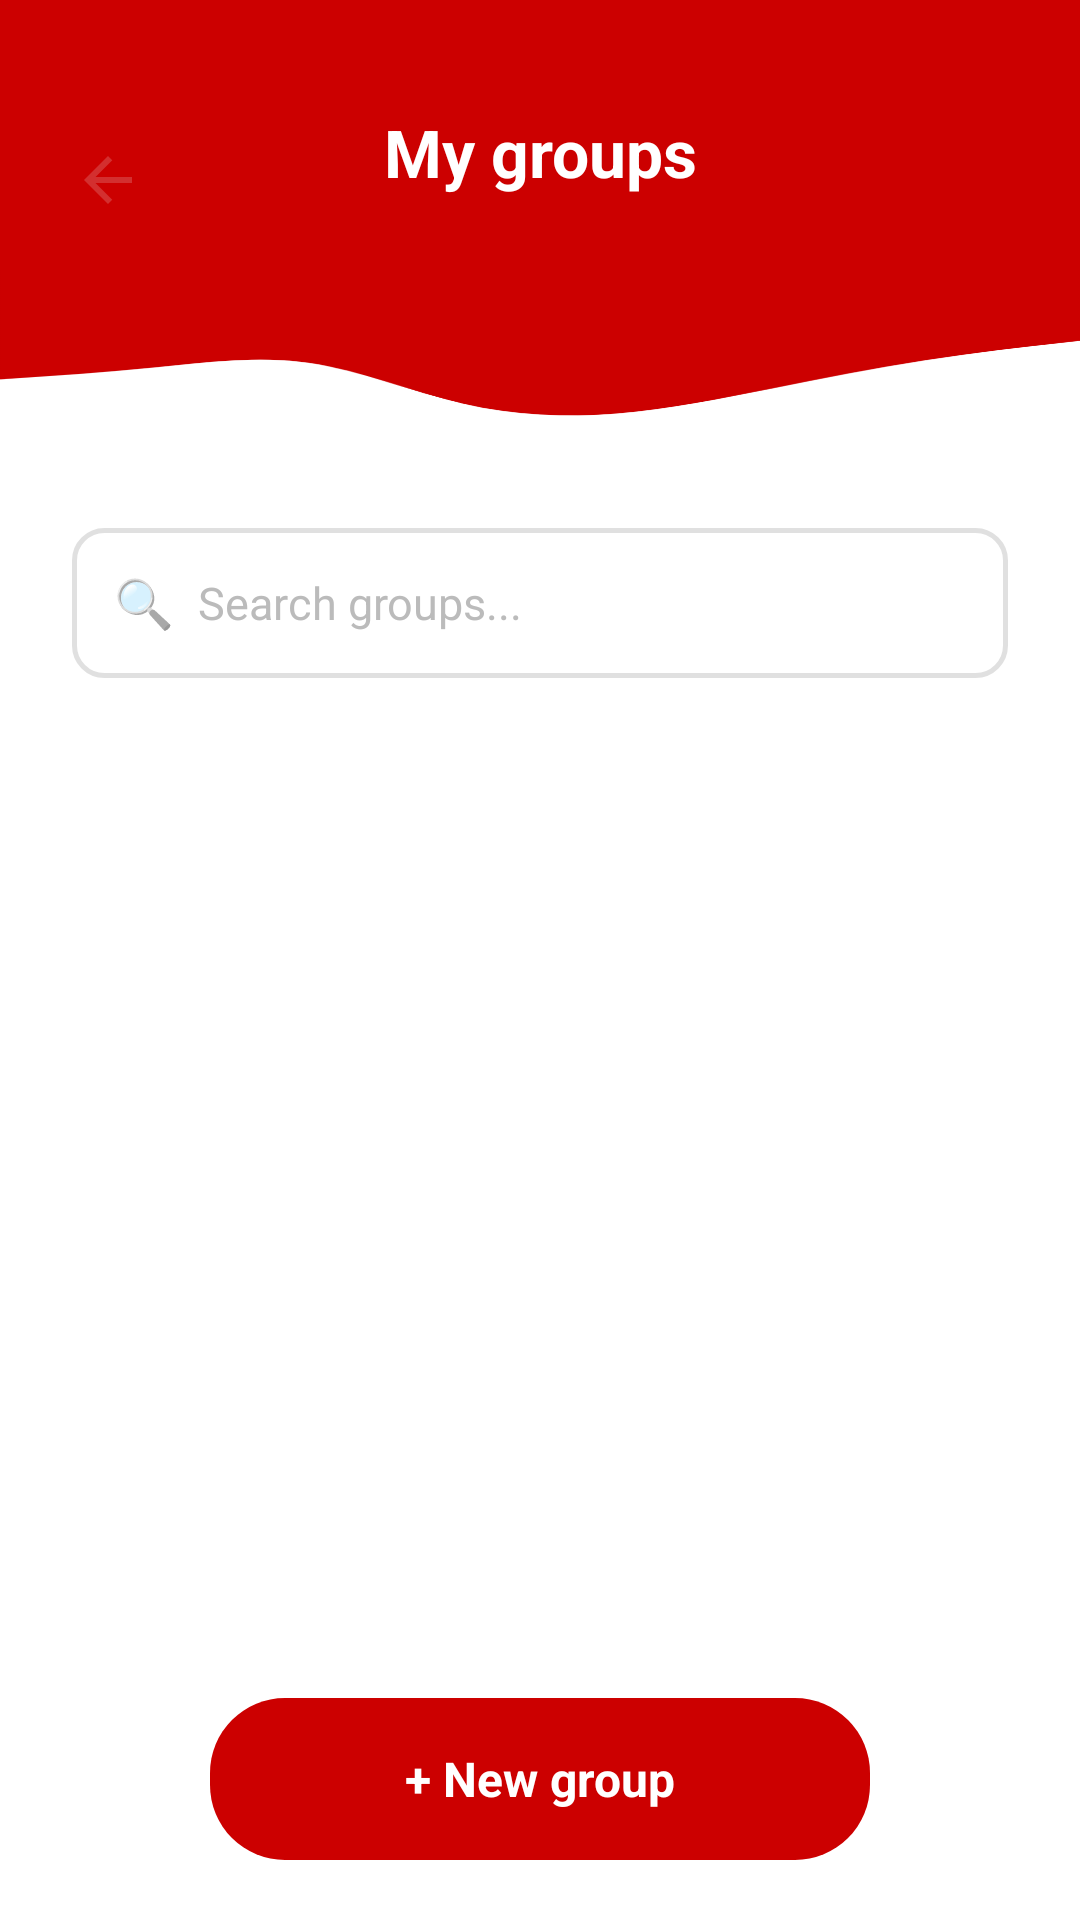

The Android layout XML behind this screen, and the referenced resources:
<!-- AndroidManifest.xml: application theme Theme.AppCompat.Light.NoActionBar -->
<!-- res/layout/my_groups.xml -->
<?xml version="1.0" encoding="utf-8"?>
<LinearLayout xmlns:android="http://schemas.android.com/apk/res/android"
    xmlns:app="http://schemas.android.com/apk/res-auto"
    xmlns:tools="http://schemas.android.com/tools"
    android:layout_width="match_parent"
    android:layout_height="match_parent"
    android:orientation="vertical"
    android:background="#FFFFFF"
    tools:ignore="HardcodedText">


    <RelativeLayout
        android:layout_width="match_parent"
        android:layout_height="160dp">

        <View
            android:layout_width="match_parent"
            android:layout_height="130dp"
            android:background="#CC0000" />

        <ImageView
            android:layout_width="match_parent"
            android:layout_height="70dp"
            android:layout_alignParentBottom="true"
            android:src="@drawable/header_curve"
            android:scaleType="fitXY"
            android:contentDescription="@null" />


        <ImageButton
            android:id="@+id/btnReturn"
            android:layout_width="40dp"
            android:layout_height="40dp"
            android:layout_marginStart="16dp"
            android:layout_marginTop="40dp"
            android:background="@drawable/circle_white_20"
            android:contentDescription="@string/back"
            android:src="@drawable/ic_arrow_back"
            app:tint="#D32F2F"
            tools:ignore="TouchTargetSizeCheck" />

        <TextView
            android:layout_width="match_parent"
            android:layout_height="wrap_content"
            android:layout_marginTop="36dp"
            android:gravity="center"
            android:text="@string/groups_title"
            android:textColor="#FFFFFF"
            android:textSize="22sp"
            android:textStyle="bold" />

    </RelativeLayout>


    <LinearLayout
        android:layout_width="match_parent"
        android:layout_height="50dp"
        android:orientation="horizontal"
        android:background="@drawable/input_field_bg"
        android:gravity="center_vertical"
        android:paddingHorizontal="14dp"
        android:layout_marginHorizontal="24dp"
        android:layout_marginTop="16dp"
        android:layout_marginBottom="16dp">

        <TextView
            android:layout_width="wrap_content"
            android:layout_height="wrap_content"
            android:text="🔍"
            android:textSize="16sp"
            android:layout_marginEnd="8dp" />

        <EditText
            android:id="@+id/etSearch"
            android:layout_width="match_parent"
            android:layout_height="match_parent"
            android:background="@android:color/transparent"
            android:hint="@string/groups_search_hint"
            android:textSize="15sp"
            android:textColor="#222222"
            android:textColorHint="#BBBBBB"
            android:inputType="text"
            android:importantForAutofill="no" />
    </LinearLayout>

    <ScrollView
        android:layout_width="match_parent"
        android:layout_height="0dp"
        android:layout_weight="1"
        android:paddingHorizontal="24dp">


        <LinearLayout
            android:id="@+id/llGroups"
            android:layout_width="match_parent"
            android:layout_height="wrap_content"
            android:orientation="vertical" />

    </ScrollView>


    <TextView
        android:id="@+id/btnNewGroup"
        android:layout_width="220dp"
        android:layout_height="54dp"
        android:layout_gravity="center_horizontal"
        android:text="@string/groups_new_group"
        android:textSize="16sp"
        android:textStyle="bold"
        android:textColor="#FFFFFF"
        android:gravity="center"
        android:background="@drawable/btn_red_rounded"
        android:layout_marginVertical="20dp"
        android:clickable="true"
        android:focusable="true" />

</LinearLayout>
<!-- resources referenced by this layout -->
<resources>
  <!-- drawable btn_red_rounded (drawable) -->
  <shape xmlns:android="http://schemas.android.com/apk/res/android"
      android:shape="rectangle">
      <solid android:color="#CC0000" />
      <corners android:radius="25dp" />
  </shape>
  <!-- drawable header_curve: png bitmap (drawable, 12684 bytes) -->
  <!-- drawable ic_arrow_back (drawable) -->
  <?xml version="1.0" encoding="utf-8"?>
  <vector xmlns:android="http://schemas.android.com/apk/res/android"
      android:width="24dp"
      android:height="24dp"
      android:viewportWidth="24"
      android:viewportHeight="24">
      <path
          android:fillColor="#D32F2F"
          android:pathData="M20,11H7.83l5.59,-5.59L12,4l-8,8 8,8 1.41,-1.41L7.83,13H20v-2z"/>
  </vector>
  <!-- drawable input_field_bg (drawable) -->
  <shape xmlns:android="http://schemas.android.com/apk/res/android"
      android:shape="rectangle">
      <solid android:color="#FFFFFF" />
      <stroke android:width="1.5dp" android:color="#E0E0E0" />
      <corners android:radius="10dp" />
  </shape>
  <string name="back">Back</string>
  <string name="groups_new_group">+ New group</string>
  <string name="groups_search_hint">Search groups...</string>
  <string name="groups_title">My groups</string>
</resources>
